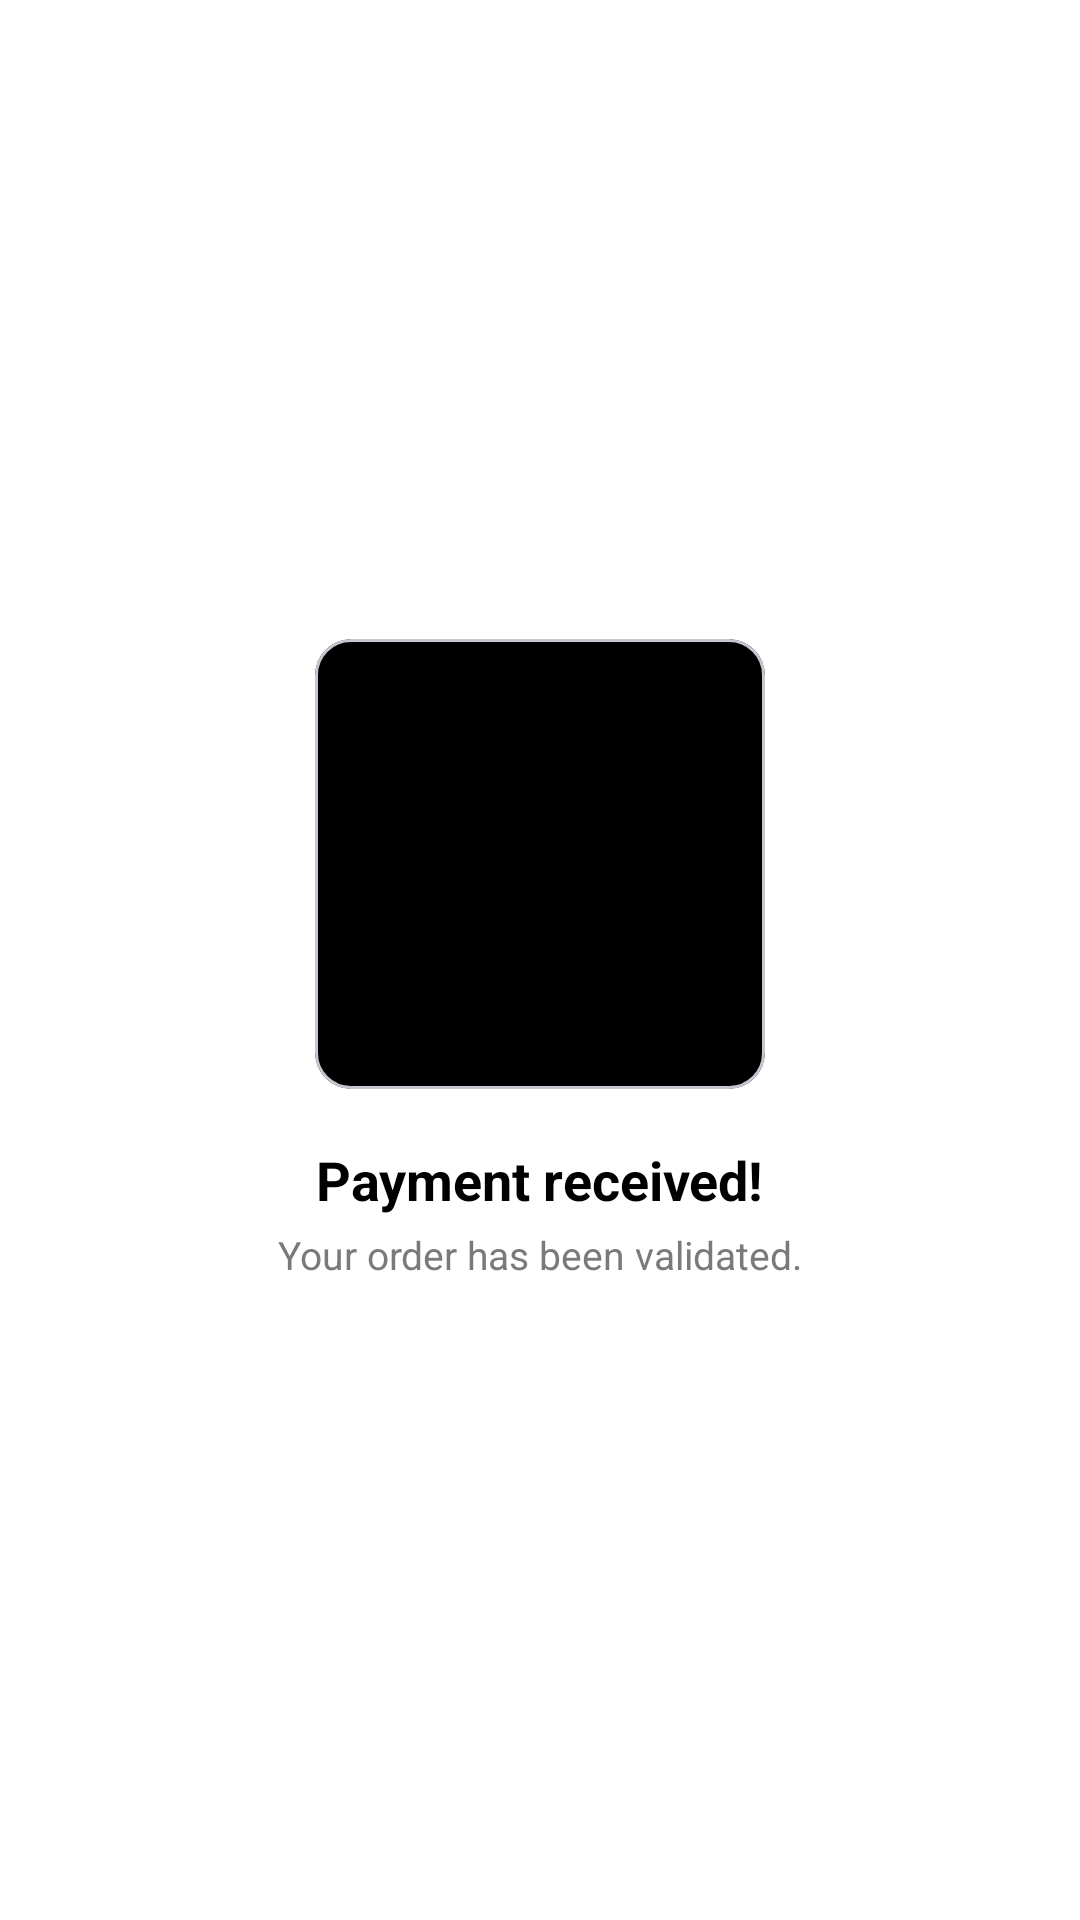

Layout XML and referenced resources for this Android screen:
<!-- AndroidManifest.xml: application theme Theme.BooksRepositoryApp -->
<!-- res/layout/fragment_success.xml -->
<?xml version="1.0" encoding="utf-8"?>
<androidx.constraintlayout.widget.ConstraintLayout
    xmlns:android="http://schemas.android.com/apk/res/android"
    xmlns:app="http://schemas.android.com/apk/res-auto"
    android:layout_width="match_parent"
    android:layout_height="match_parent"
    android:background="@android:color/white">

    <ImageButton
        android:id="@+id/btnClose"
        android:layout_width="40dp"
        android:layout_height="40dp"
        android:layout_margin="16dp"
        android:background="?attr/selectableItemBackgroundBorderless"
        android:padding="8dp"
        android:src="@drawable/round_close_24"
        app:layout_constraintStart_toStartOf="parent"
        app:layout_constraintTop_toTopOf="parent"
        app:tint="@android:color/black" />

    <LinearLayout
        android:layout_width="wrap_content"
        android:layout_height="wrap_content"
        android:gravity="center"
        android:orientation="vertical"
        app:layout_constraintTop_toTopOf="parent"
        app:layout_constraintBottom_toBottomOf="parent"
        app:layout_constraintStart_toStartOf="parent"
        app:layout_constraintEnd_toEndOf="parent">

        <com.google.android.material.card.MaterialCardView
            android:layout_width="150dp"
            android:layout_height="150dp"
            app:cardBackgroundColor="@android:color/black"
            app:cardCornerRadius="12dp"
            app:cardElevation="0dp">

            <ImageView
                android:layout_width="match_parent"
                android:layout_height="match_parent"
                android:layout_gravity="center"
                android:src="@drawable/round_check_24"
                app:tint="@android:color/white" />

        </com.google.android.material.card.MaterialCardView>

        <com.google.android.material.textview.MaterialTextView
            android:layout_width="wrap_content"
            android:layout_height="wrap_content"
            android:layout_marginTop="18dp"
            android:text="Payment received!"
            android:textColor="@android:color/black"
            android:textSize="18sp"
            android:textStyle="bold"/>

        <com.google.android.material.textview.MaterialTextView
            android:layout_width="wrap_content"
            android:layout_height="wrap_content"
            android:layout_marginTop="4dp"
            android:text="Your order has been validated."
            android:textColor="#7A7A7A"
            android:textSize="13sp"/>

    </LinearLayout>

</androidx.constraintlayout.widget.ConstraintLayout>
<!-- resources referenced by this layout -->
<resources>
  <style name="Theme.BooksRepositoryApp" parent="Theme.Material3.Light.NoActionBar">
      </style>
</resources>
